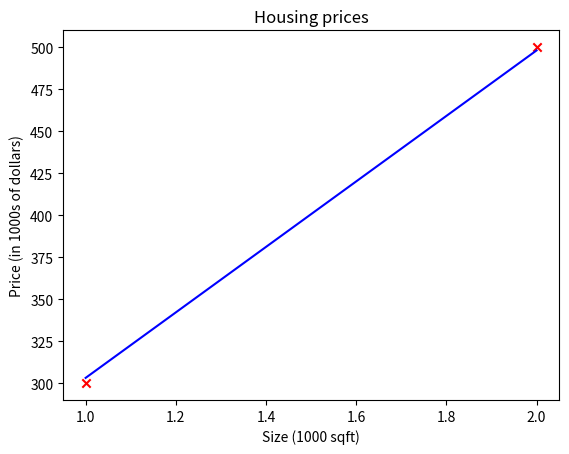
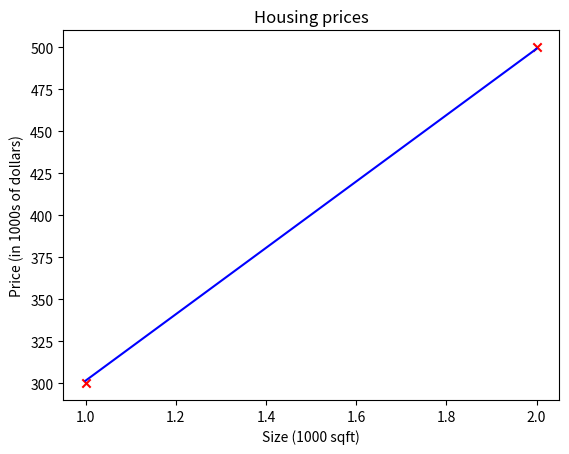
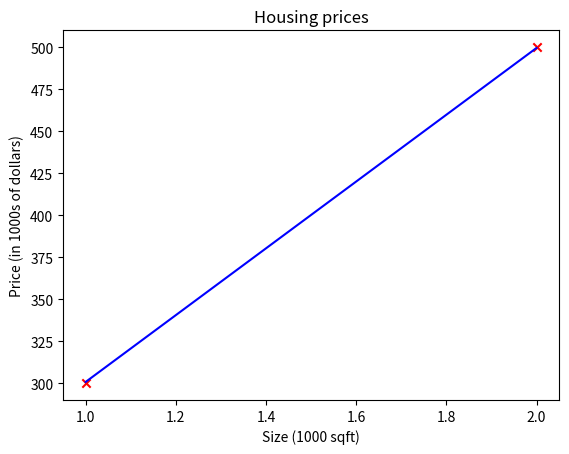
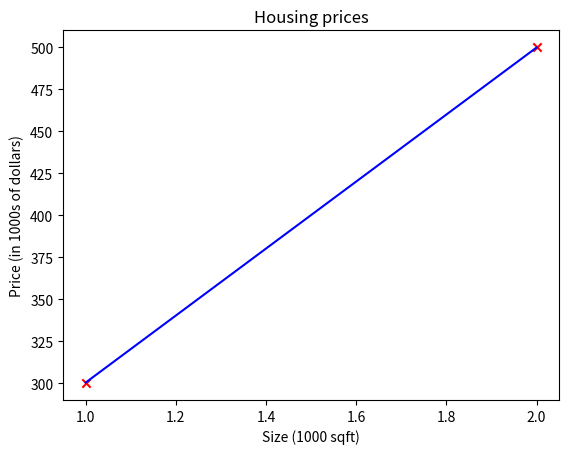
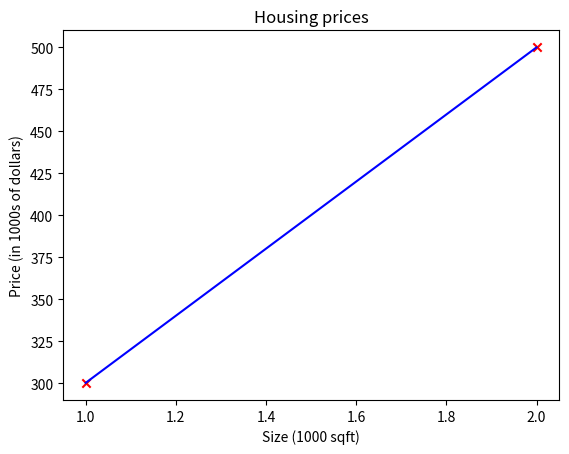
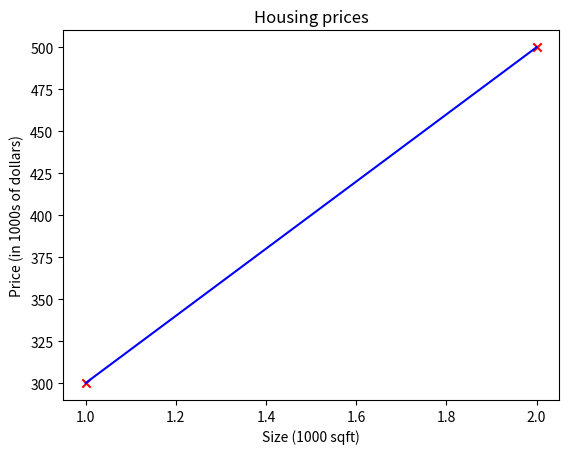
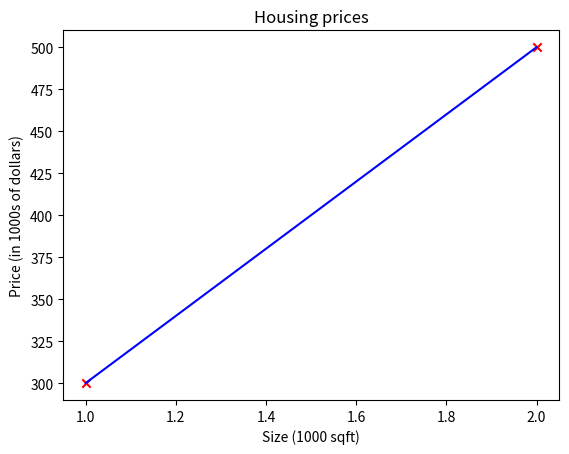
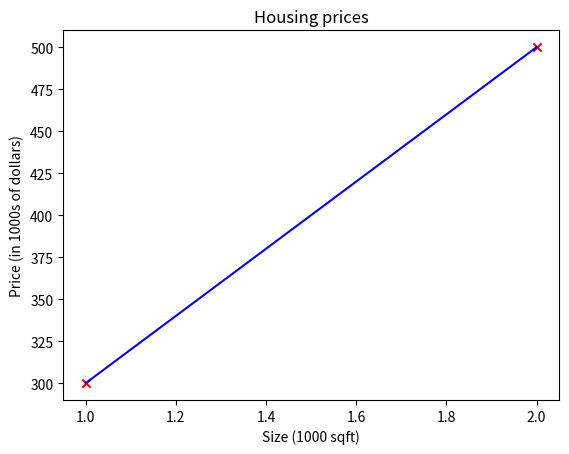
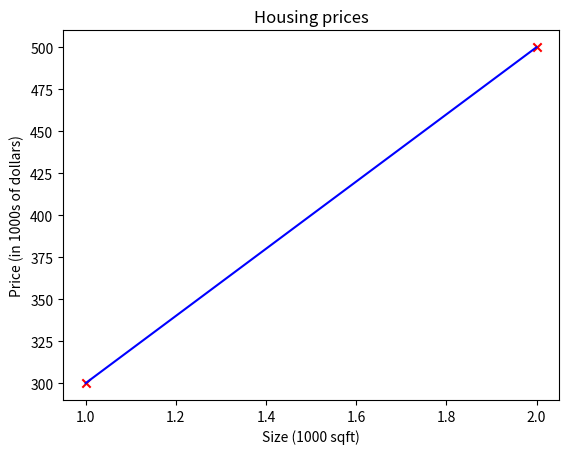
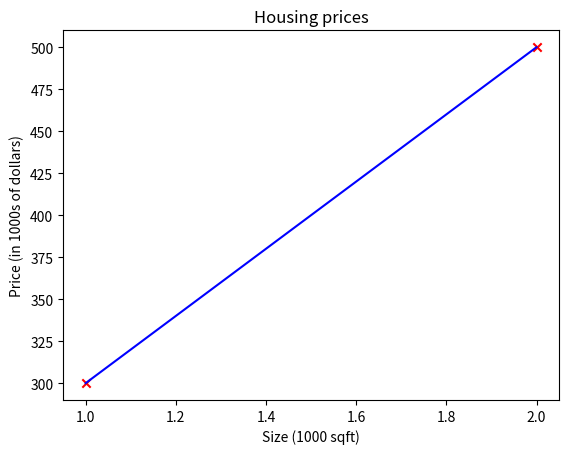

Source code (Python) for these figures, in order:
# ---
# jupyter:
#   jupytext:
#     text_representation:
#       extension: .py
#       format_name: percent
#       format_version: '1.3'
#       jupytext_version: 1.19.1
#   kernelspec:
#     display_name: Python 3 (ipykernel)
#     language: python
#     name: python3
# ---

# %%
import numpy as np
import matplotlib.pyplot as plt


# %%
def show_graph(x, y, w, b):
    x_extract = np.array([min(x), max(x)])
    y_extract = w * x_extract + b
    plt.scatter(x, y, marker = 'x', c = 'r')
    plt.plot(x_extract, y_extract, 'b-')
    plt.title("Housing prices")
    plt.xlabel("Size (1000 sqft)")
    plt.ylabel("Price (in 1000s of dollars)")
    plt.show()


# %%
def compute_cost(x, y, w, b):
    m = len(x)
    cost = 0
    y_hat = w * x + b
    for i in range(m):
        cost += 1/2 * (y_hat[i] - y[i]) ** 2
    cost /= m
    return cost


# %%
def compute_gradient_w(x, y, w, b):
    m = len(x)
    ans = 0
    y_hat = w * x + b
    for i in range(m):
        ans += (y_hat[i] - y[i]) * x[i]
    ans /= m
    return ans


# %%
def compute_gradient_b(x, y, w, b):
    m = len(x)
    ans = 0
    y_hat = w * x + b
    for i in range(m):
        ans += (y_hat[i] - y[i])
    ans /= m
    return ans


# %%
def gradient_descent(x, y, w, b, alpha):
    dj_dw = compute_gradient_w(x, y, w, b)
    dj_db = compute_gradient_b(x, y, w, b)
    w = w - alpha * dj_dw
    b = b - alpha * dj_db
    return w, b


# %%
x_train = np.array([1.0, 2.0])
y_train = np.array([300.0, 500.0])
w = 0
b = 0
alpha = 0.01
iteration = 10000

# %%
for i in range(iteration):
    w, b = gradient_descent(x_train, y_train, w, b, alpha)
    if (i + 1) % 1000 == 0:
        print(f"Iteration times: {i+1}, w = {w}, b = {b}, cost = {compute_cost(x_train, y_train, w, b)}")
        show_graph(x_train, y_train, w, b)
print(f"End of Gradient Descent. w = {w}, b = {b}, cost = {compute_cost(x_train, y_train, w, b)}")

# %%
